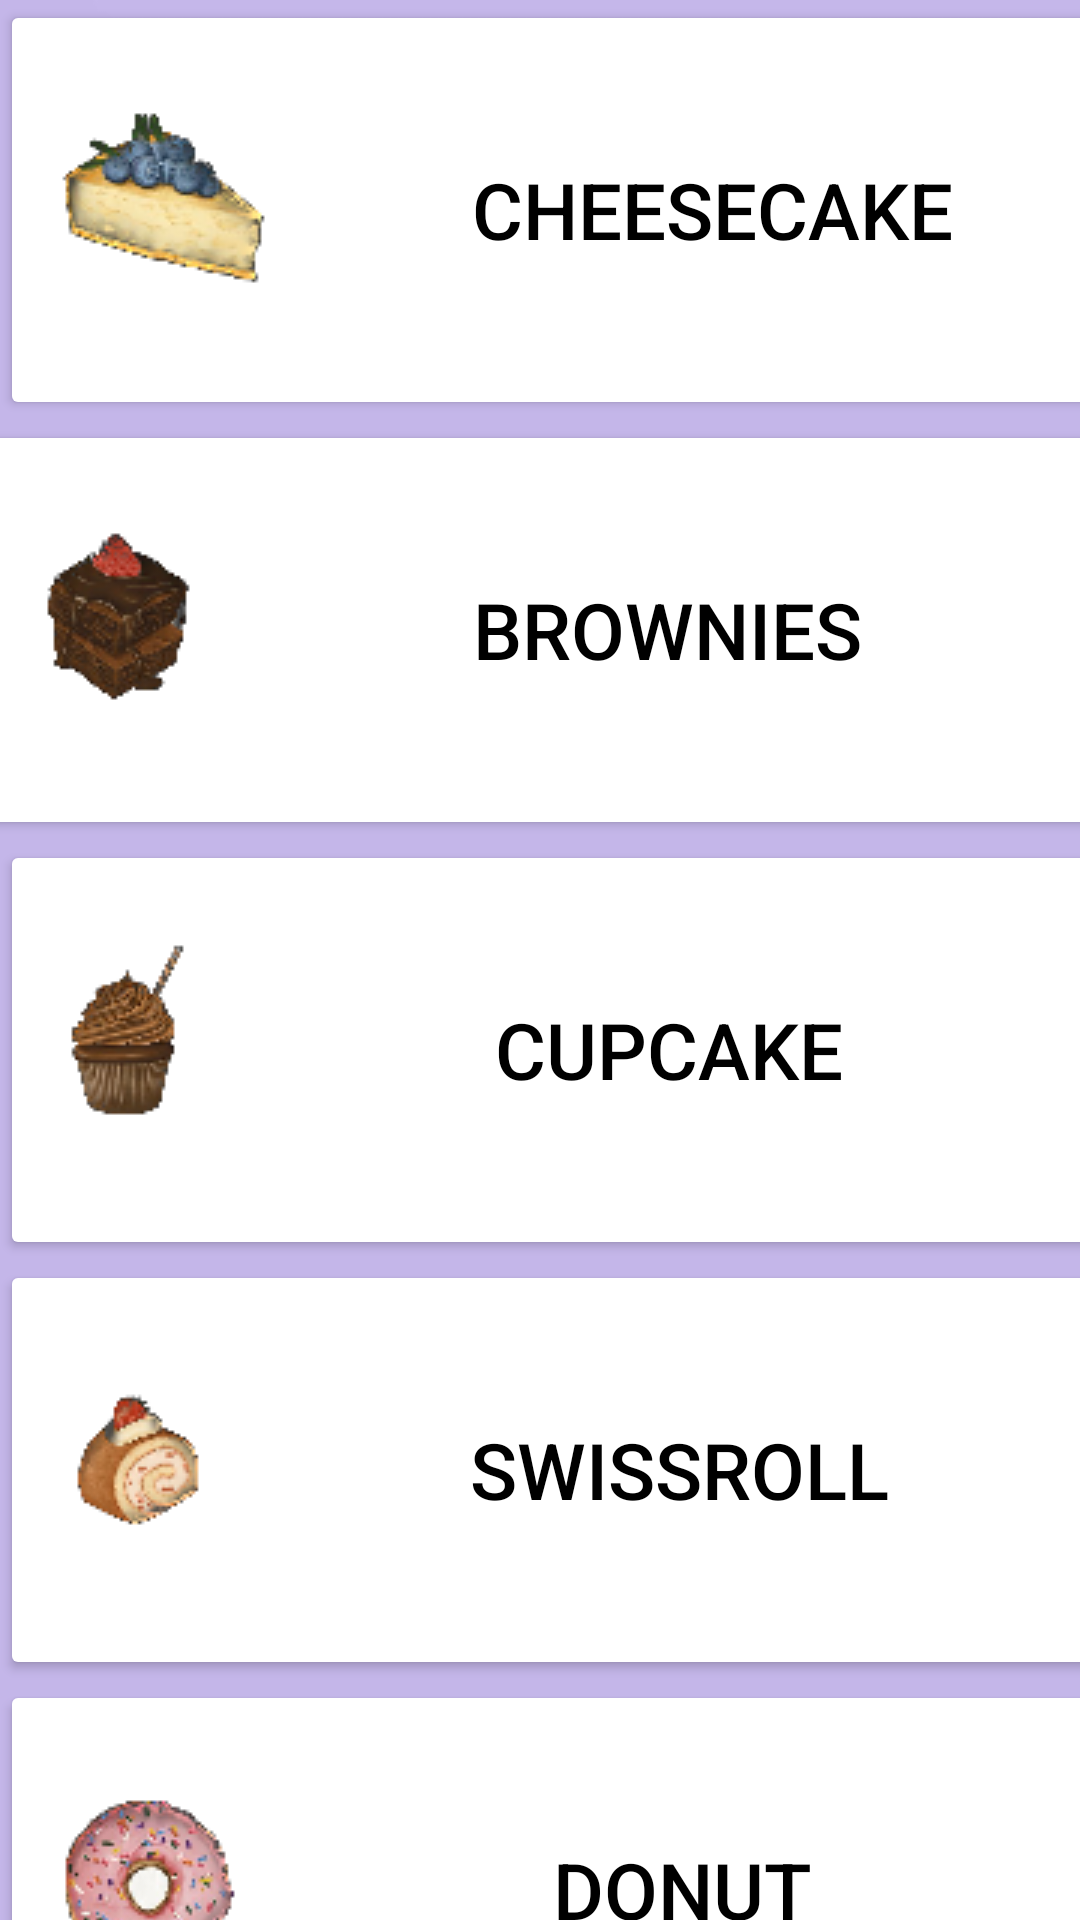

Reconstruct the res/layout file that produces this screen, plus the resources it refers to.
<!-- AndroidManifest.xml: application theme Theme.Dulcisapp -->
<!-- res/layout/activity_dashboard.xml -->
<?xml version="1.0" encoding="utf-8"?>
<androidx.constraintlayout.widget.ConstraintLayout
    xmlns:android="http://schemas.android.com/apk/res/android"
    xmlns:app="http://schemas.android.com/apk/res-auto"
    xmlns:tools="http://schemas.android.com/tools"
    android:layout_width="match_parent"
    android:layout_height="match_parent"
    android:background="@drawable/bkg"
    tools:context=".Dashboard">

    <Button
        android:id="@+id/btn_dashboard_1"
        android:layout_width="385dp"
        android:layout_height="140dp"
        android:layout_marginHorizontal="10dp"
        android:layout_marginVertical="10dp"
        android:backgroundTint="@color/white"
        android:text="Cheesecake"
        android:textColor="@color/black"
        android:textSize="26dp"
        app:cardCornerRadius="20dp"
        app:cardElevation="8dp"
        tools:ignore="MissingConstraints"
        tools:layout_editor_absoluteX="13dp"
        tools:layout_editor_absoluteY="16dp"
        android:drawableLeft="@drawable/cheesecake1"/>


    <Button
        android:id="@+id/btn_dashboard_2"
        android:layout_width="385dp"
        android:layout_height="140dp"
        android:layout_marginStart="16dp"
        android:layout_marginEnd="16dp"
        android:backgroundTint="@color/white"
        android:text="Brownies"
        android:textColor="@color/black"
        android:textSize="26dp"
        app:cardCornerRadius="20dp"
        app:layout_constraintBottom_toTopOf="@+id/btn_dashboard_3"
        app:layout_constraintEnd_toEndOf="parent"
        app:layout_constraintStart_toStartOf="parent"
        app:layout_constraintTop_toBottomOf="@+id/btn_dashboard_1"
        tools:ignore="MissingConstraints"
        android:drawableLeft="@drawable/brownies1"/>


    <Button
        android:id="@+id/btn_dashboard_3"
        android:layout_width="385dp"
        android:layout_height="140dp"
        android:backgroundTint="@color/white"
        android:text="Cupcake"
        android:textColor="@color/black"
        android:textSize="26dp"
        app:cardCornerRadius="20dp"
        app:cardElevation="8dp"
        tools:layout_editor_absoluteX="13dp"
        tools:layout_editor_absoluteY="305dp"
        android:drawableLeft="@drawable/cupcake2"
        app:layout_constraintTop_toBottomOf="@+id/btn_dashboard_2"
        tools:ignore="MissingConstraints"/>

    <Button
        android:id="@+id/btn_dashboard_4"
        android:layout_width="385dp"
        android:layout_height="140dp"
        android:backgroundTint="@color/white"
        android:text="Swissroll"
        android:textColor="@color/black"
        android:textSize="26dp"
        app:cardCornerRadius="20dp"
        app:cardElevation="8dp"
        tools:layout_editor_absoluteX="13dp"
        tools:layout_editor_absoluteY="445dp"
        android:drawableLeft="@drawable/swissroll1"
        app:layout_constraintTop_toBottomOf="@+id/btn_dashboard_3"
        tools:ignore="MissingConstraints" />


    <Button
        android:id="@+id/btn_dashboard_5"
        android:layout_width="385dp"
        android:layout_height="140dp"
        android:backgroundTint="@color/white"
        android:text="Donut"
        android:textColor="@color/black"
        android:textSize="26dp"
        app:cardCornerRadius="20dp"
        app:cardElevation="8dp"
        tools:layout_editor_absoluteX="13dp"
        tools:layout_editor_absoluteY="585dp"
        android:drawableLeft="@drawable/donut1"
        app:layout_constraintTop_toBottomOf="@+id/btn_dashboard_4"
        tools:ignore="MissingConstraints" />

</androidx.constraintlayout.widget.ConstraintLayout>
<!-- resources referenced by this layout -->
<resources>
  <!-- drawable bkg: jpg bitmap (drawable, 18508 bytes) -->
  <!-- drawable brownies1: png bitmap (drawable, 5952 bytes) -->
  <!-- drawable cheesecake1: png bitmap (drawable, 7788 bytes) -->
  <!-- drawable cupcake2: png bitmap (drawable, 4566 bytes) -->
  <!-- drawable donut1: png bitmap (drawable, 8558 bytes) -->
  <!-- drawable swissroll1: png bitmap (drawable, 4310 bytes) -->
  <style name="Theme.Dulcisapp" parent="Theme.MaterialComponents.DayNight.NoActionBar">
          
          <item name="colorPrimary">@color/purple_500</item>
          <item name="colorPrimaryVariant">@color/purple_700</item>
          <item name="colorOnPrimary">@color/white</item>
          
          <item name="colorSecondary">@color/teal_200</item>
          <item name="colorSecondaryVariant">@color/teal_700</item>
          <item name="colorOnSecondary">@color/black</item>
          
          <item name="android:statusBarColor">?attr/colorPrimaryVariant</item>
          
      </style>
  <!-- not gathered from this repository: default colours our renderer supplied (Android Studio template values) -->
  <color name="purple_500">#FF6200EE</color>
  <color name="purple_700">#FF3700B3</color>
  <color name="teal_200">#FF03DAC5</color>
  <color name="teal_700">#FF018786</color>
  <color name="black">#FF000000</color>
  <color name="white">#FFFFFFFF</color>
</resources>
